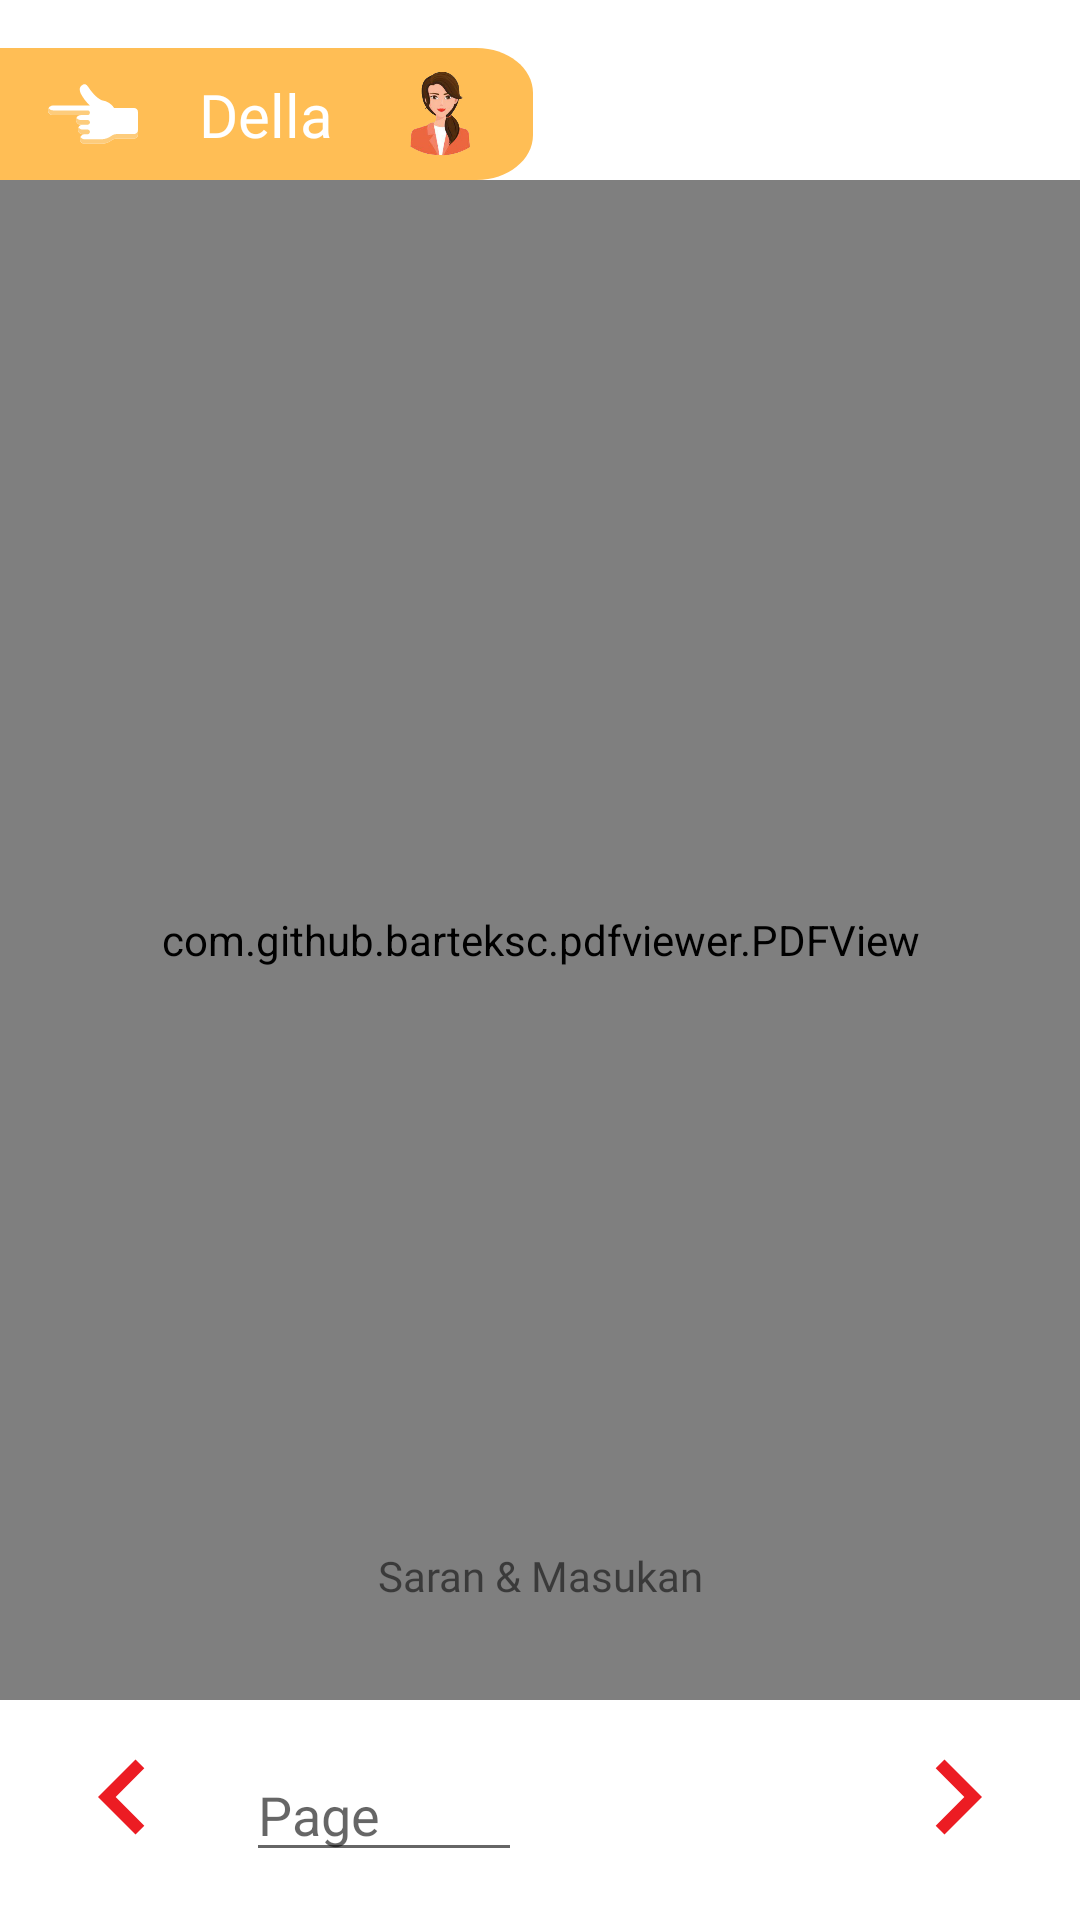

Layout XML and referenced resources for this Android screen:
<!-- AndroidManifest.xml: application theme Theme.BaseProjectMVP -->
<!-- res/layout/activity_pdf_view.xml -->
<?xml version="1.0" encoding="utf-8"?>
<androidx.constraintlayout.widget.ConstraintLayout
    xmlns:android="http://schemas.android.com/apk/res/android"
    xmlns:app="http://schemas.android.com/apk/res-auto"
    xmlns:tools="http://schemas.android.com/tools"
    android:layout_width="match_parent"
    android:layout_height="match_parent"
    tools:context=".mitra_mou.PdfViewActivity">

    <ImageView
        android:id="@+id/ivLabelMitra"
        android:layout_width="wrap_content"
        android:layout_height="wrap_content"
        android:layout_marginTop="@dimen/margin_default"
        android:src="@drawable/ic_label_mitra"
        app:layout_constraintStart_toStartOf="parent"
        app:layout_constraintTop_toTopOf="parent" />

    <ImageView
        android:id="@+id/ivDella"
        android:layout_width="30dp"
        android:layout_height="30dp"
        android:layout_marginRight="@dimen/margin_default"
        android:src="@drawable/della"
        app:layout_constraintBottom_toBottomOf="@+id/ivLabelMitra"
        app:layout_constraintEnd_toEndOf="@+id/ivLabelMitra"
        app:layout_constraintTop_toTopOf="@+id/ivLabelMitra" />

    <TextView
        android:layout_width="0dp"
        android:layout_height="wrap_content"
        android:fontFamily="@font/poppinsbold"
        android:text="Della"
        android:gravity="center"
        android:textSize="20sp"
        android:textColor="@color/white"
        app:layout_constraintBottom_toBottomOf="@+id/ivDella"
        app:layout_constraintEnd_toStartOf="@+id/ivDella"
        app:layout_constraintStart_toEndOf="@+id/ivPointLeft"
        app:layout_constraintTop_toTopOf="@+id/ivDella" />

    <ImageView
        android:id="@+id/ivPointLeft"
        android:layout_width="30dp"
        android:layout_height="30dp"
        android:layout_margin="@dimen/margin_default"
        android:src="@drawable/ic_pointing_left"
        app:layout_constraintBottom_toBottomOf="@+id/ivLabelMitra"
        app:layout_constraintStart_toStartOf="@+id/ivLabelMitra"
        app:layout_constraintTop_toTopOf="@+id/ivLabelMitra" />

    <com.github.barteksc.pdfviewer.PDFView
        android:id="@+id/pdfView"
        android:layout_width="match_parent"
        android:layout_height="0dp"
        android:layout_marginBottom="16dp"
        app:layout_constraintBottom_toTopOf="@+id/etPage"
        app:layout_constraintEnd_toEndOf="parent"
        app:layout_constraintStart_toStartOf="parent"
        app:layout_constraintTop_toBottomOf="@+id/ivLabelMitra">

    </com.github.barteksc.pdfviewer.PDFView>

    <EditText
        android:id="@+id/etPage"
        android:layout_width="0dp"
        android:layout_height="wrap_content"
        android:layout_margin="16dp"
        android:hint="Page"
        android:inputType="number"
        app:layout_constraintBottom_toBottomOf="parent"
        app:layout_constraintEnd_toStartOf="@+id/klik"
        app:layout_constraintStart_toEndOf="@+id/back" />

    <Button
        android:id="@+id/klik"
        android:layout_width="0dp"
        android:layout_height="wrap_content"
        android:layout_margin="16dp"
        android:background="@drawable/btn_rounded_primary"
        android:padding="8dp"
        android:text="Go To"
        android:textAllCaps="false"
        android:textColor="@color/white"
        app:layout_constraintBottom_toBottomOf="parent"
        app:layout_constraintEnd_toStartOf="@+id/next" />

    <ImageView
        android:id="@+id/next"
        android:layout_width="50dp"
        android:layout_height="50dp"
        android:layout_margin="16dp"
        android:src="@drawable/ic_baseline_chevron_right_24"
        android:text=">"
        android:textAllCaps="false"
        android:textColor="@color/white"
        app:layout_constraintBottom_toBottomOf="parent"
        app:layout_constraintEnd_toEndOf="parent" />

    <ImageView
        android:id="@+id/back"
        android:layout_width="50dp"
        android:layout_height="50dp"
        android:layout_margin="16dp"
        android:src="@drawable/ic_baseline_chevron_left_24"
        android:textAllCaps="false"
        android:textColor="@color/white"
        app:layout_constraintBottom_toBottomOf="parent"
        app:layout_constraintStart_toStartOf="parent" />

    <TextView
        android:id="@+id/btnSaran"
        android:layout_width="wrap_content"
        android:layout_height="wrap_content"
        android:layout_margin="@dimen/margin_default"
        android:background="@drawable/btn_rounded_blue_outline"
        android:fontFamily="@font/poppinsreg"
        android:gravity="center"
        android:padding="@dimen/margin_default"
        android:text="@string/saran"
        app:layout_constraintBottom_toBottomOf="@+id/pdfView"
        app:layout_constraintEnd_toEndOf="parent"
        app:layout_constraintStart_toStartOf="parent" />

</androidx.constraintlayout.widget.ConstraintLayout>
<!-- resources referenced by this layout -->
<resources>
  <color name="white">#FFFFFFFF</color>
  <dimen name="margin_default">16dp</dimen>
  <!-- drawable della: png bitmap (drawable, 82346 bytes) -->
  <!-- drawable ic_baseline_chevron_left_24 (drawable) -->
  <vector android:height="24dp" android:tint="#EC1C23"
      android:viewportHeight="24" android:viewportWidth="24"
      android:width="24dp" xmlns:android="http://schemas.android.com/apk/res/android">
      <path android:fillColor="@android:color/white" android:pathData="M15.41,7.41L14,6l-6,6 6,6 1.41,-1.41L10.83,12z"/>
  </vector>
  <!-- drawable ic_baseline_chevron_right_24 (drawable) -->
  <vector android:height="24dp" android:tint="#EC1C23"
      android:viewportHeight="24" android:viewportWidth="24"
      android:width="24dp" xmlns:android="http://schemas.android.com/apk/res/android">
      <path android:fillColor="@android:color/white" android:pathData="M10,6L8.59,7.41 13.17,12l-4.58,4.59L10,18l6,-6z"/>
  </vector>
  <!-- drawable ic_label_mitra (drawable) -->
  <vector xmlns:android="http://schemas.android.com/apk/res/android"
      android:width="177.625dp"
      android:height="44dp"
      android:viewportWidth="177.625"
      android:viewportHeight="44">
    <path
        android:pathData="M0,0H158.862c10.363,0 18.763,6.716 18.763,15V29c0,8.284 -8.4,15 -18.763,15H0Z"
        android:fillColor="#ffbe55"/>
    <path
        android:pathData="M8,2h40v40h-40z"/>
  </vector>
  <!-- drawable ic_pointing_left: vector/xml drawable (drawable, 2640 chars, omitted) -->
  <string name="saran">Saran &amp; Masukan</string>
  <style name="Theme.BaseProjectMVP" parent="Theme.MaterialComponents.DayNight.NoActionBar">
          
          <item name="colorPrimary">@color/primaryColor</item>
          <item name="colorPrimaryVariant">@color/primaryDarkColor</item>
          <item name="colorOnPrimary">@color/primaryLightColor</item>
          
          <item name="colorSecondary">@color/secondaryColor</item>
          <item name="colorSecondaryVariant">@color/secondaryDarkColor</item>
          <item name="colorOnSecondary">@color/secondaryLightColor</item>
          
          <item name="android:statusBarColor" tools:targetApi="l">?attr/colorPrimaryVariant</item>
          
      </style>
  <color name="primaryColor">#ef4c45</color>
  <color name="primaryDarkColor">#b6061d</color>
  <color name="primaryLightColor">#ff8071</color>
  <color name="secondaryColor">#ff8458</color>
  <color name="secondaryDarkColor">#c7552d</color>
  <color name="secondaryLightColor">#ffb586</color>
</resources>
